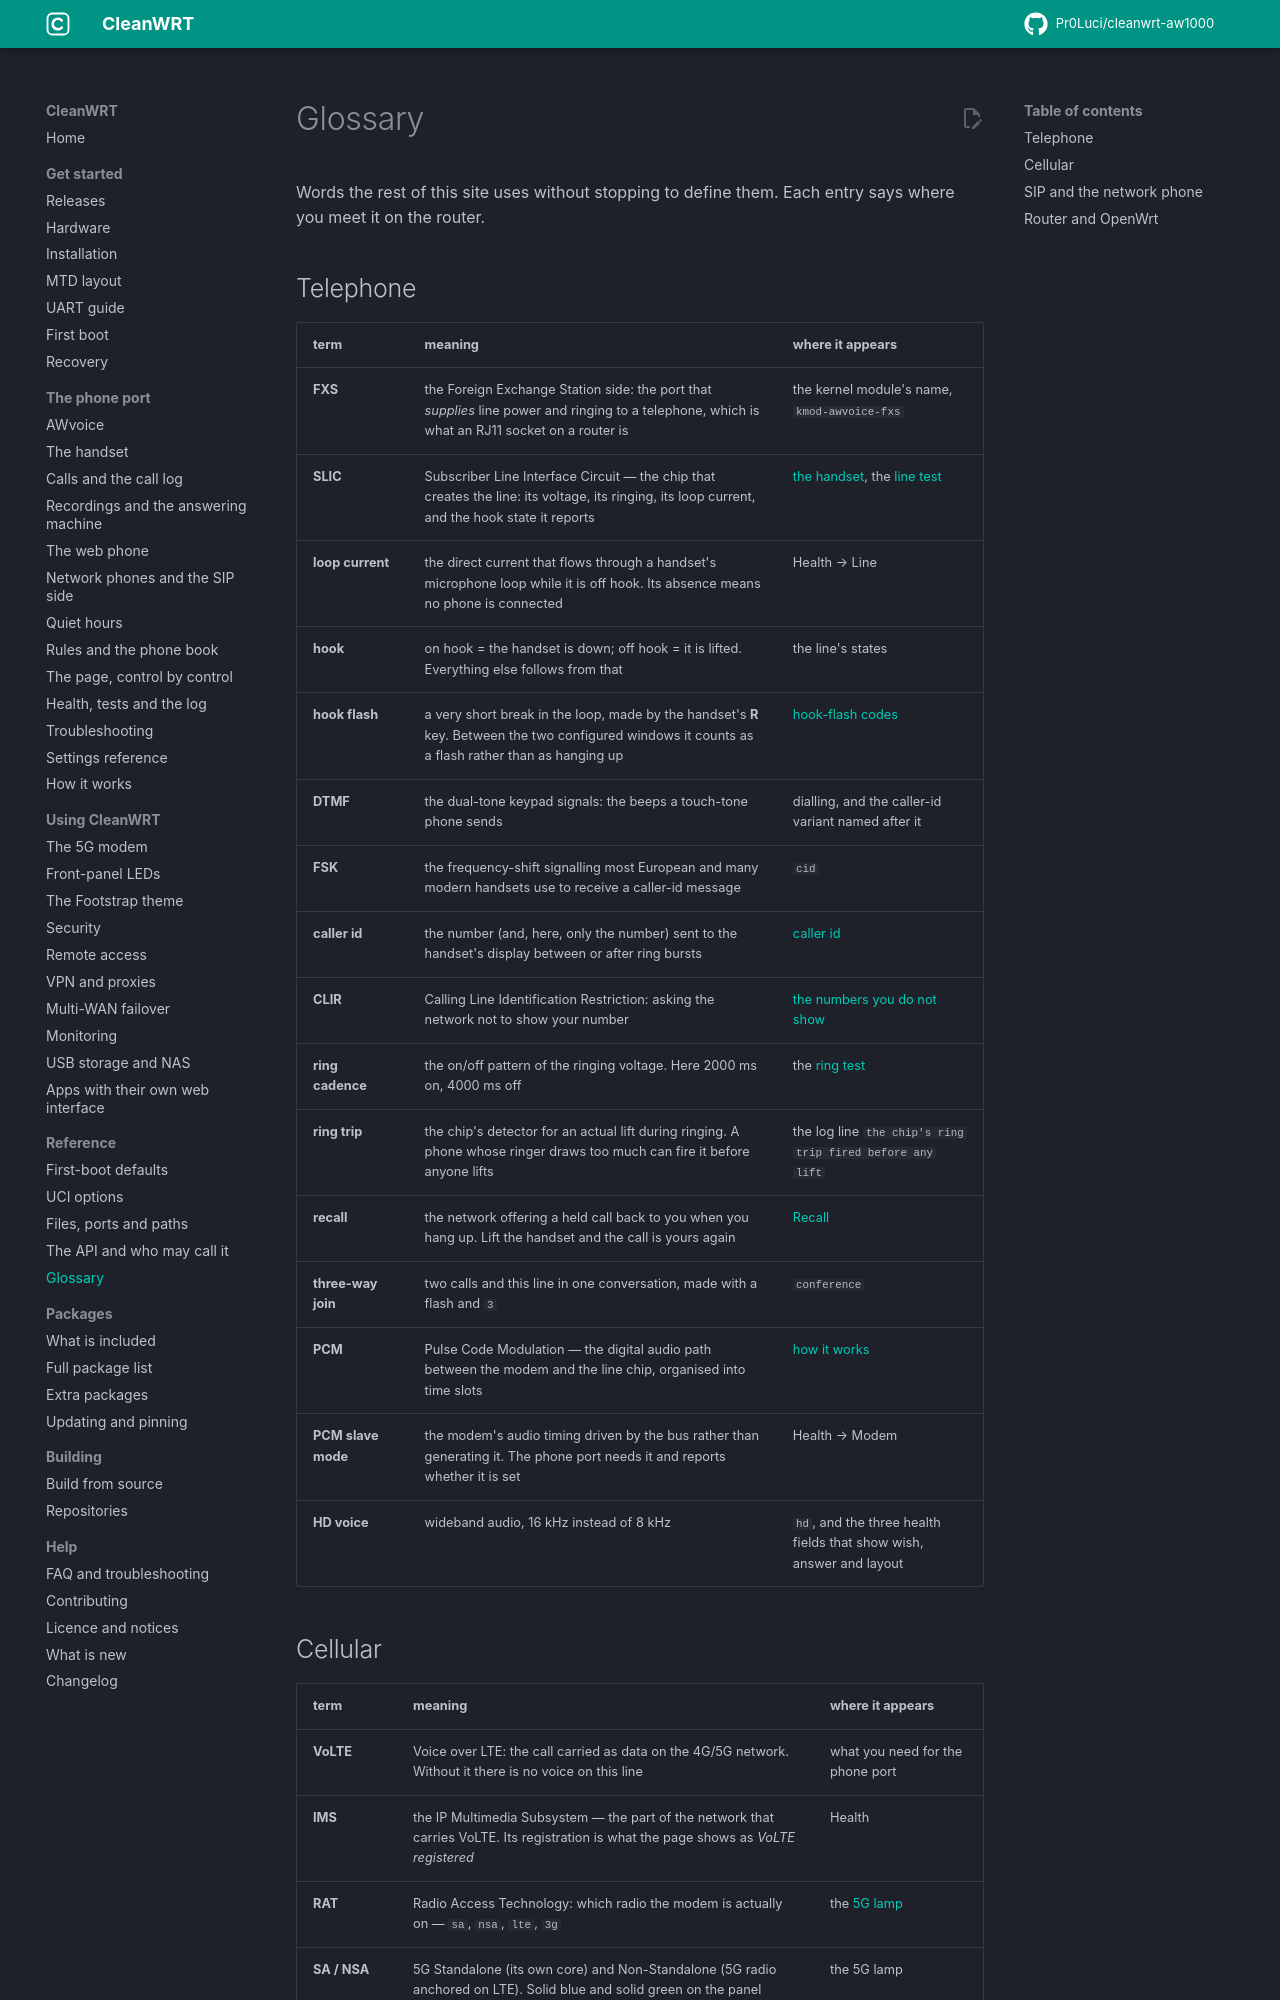

repository: Pr0Luci/cleanwrt-aw1000 · page: docs/reference/glossary/index.html · generator: mkdocs

---
title: "CleanWRT glossary of telephone terms"
description: "Plain definitions of the telephone, radio, router and OpenWrt words this documentation uses, each with the page where you meet it on the router."
updated: 2026-11-06
---

# Glossary

Words the rest of this site uses without stopping to define them. Each entry says where you meet it
on the router.

## Telephone

| term | meaning | where it appears |
|---|---|---|
| **FXS** | the Foreign Exchange Station side: the port that *supplies* line power and ringing to a telephone, which is what an RJ11 socket on a router is | the kernel module's name, `kmod-awvoice-fxs` |
| **SLIC** | Subscriber Line Interface Circuit — the chip that creates the line: its voltage, its ringing, its loop current, and the hook state it reports | [the handset](../awvoice/handset.md), the [line test](../awvoice/health-and-tests.md#the-tests) |
| **loop current** | the direct current that flows through a handset's microphone loop while it is off hook. Its absence means no phone is connected | Health → Line |
| **hook** | on hook = the handset is down; off hook = it is lifted. Everything else follows from that | the line's states |
| **hook flash** | a very short break in the loop, made by the handset's **R** key. Between the two configured windows it counts as a flash rather than as hanging up | [hook-flash codes](../awvoice/handset.md#hook-flash-codes) |
| **DTMF** | the dual-tone keypad signals: the beeps a touch-tone phone sends | dialling, and the caller-id variant named after it |
| **FSK** | the frequency-shift signalling most European and many modern handsets use to receive a caller-id message | `cid` |
| **caller id** | the number (and, here, only the number) sent to the handset's display between or after ring bursts | [caller id](../awvoice/handset.md#caller-id) |
| **CLIR** | Calling Line Identification Restriction: asking the network not to show your number | [the numbers you do not show](../awvoice/handset.md#the-numbers-you-do-not-show) |
| **ring cadence** | the on/off pattern of the ringing voltage. Here 2000 ms on, 4000 ms off | the [ring test](../awvoice/health-and-tests.md#the-tests) |
| **ring trip** | the chip's detector for an actual lift during ringing. A phone whose ringer draws too much can fire it before anyone lifts | the log line `the chip's ring trip fired before any lift` |
| **recall** | the network offering a held call back to you when you hang up. Lift the handset and the call is yours again | [Recall](../awvoice/handset.md#recall) |
| **three-way join** | two calls and this line in one conversation, made with a flash and `3` | `conference` |
| **PCM** | Pulse Code Modulation — the digital audio path between the modem and the line chip, organised into time slots | [how it works](../awvoice/how-it-works.md) |
| **PCM slave mode** | the modem's audio timing driven by the bus rather than generating it. The phone port needs it and reports whether it is set | Health → Modem |
| **HD voice** | wideband audio, 16 kHz instead of 8 kHz | `hd`, and the three health fields that show wish, answer and layout |
